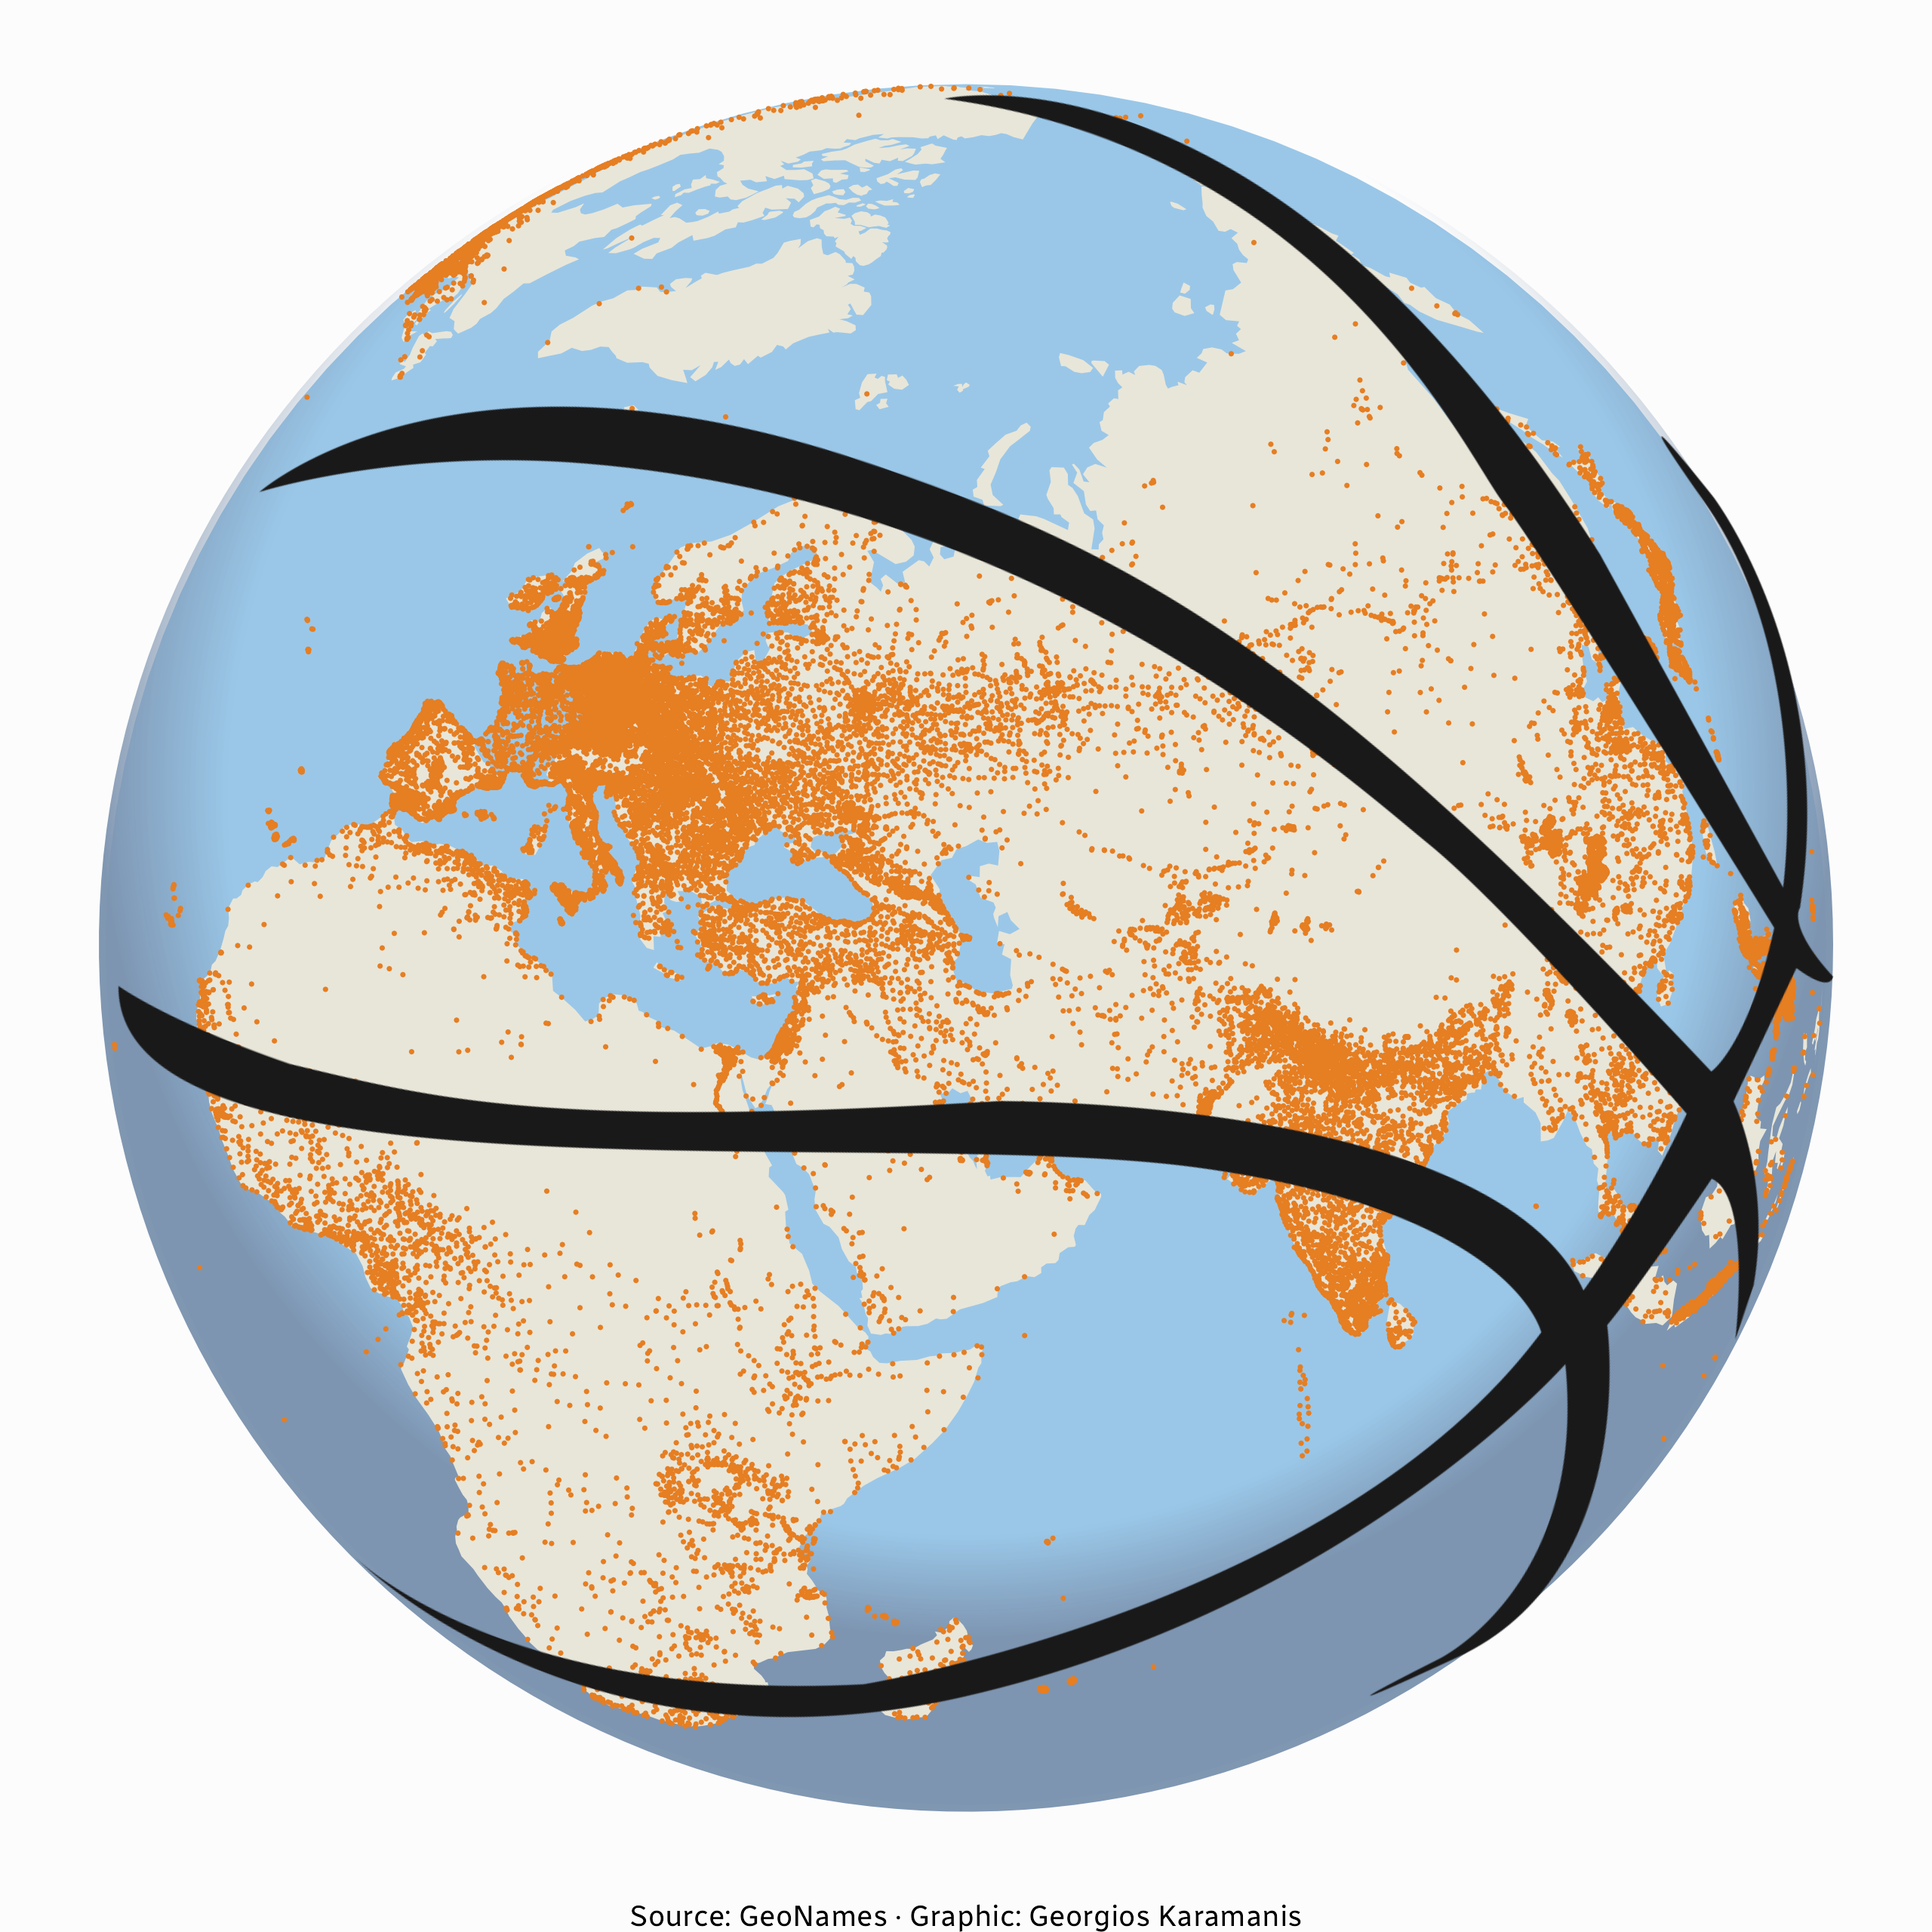

This figure's R source:
library(tidyverse)
library(sf)
library(ggpath)
library(grid)
library(ggpp)
library(camcorder)

gg_record(here::here("30daymap-temp/"), width = 8, height = 8, dpi = 320)

# World
world <- rnaturalearth::ne_countries(returnclass = "sf") %>% 
  st_transform(crs = "+proj=ortho +lat_0=40 +lon_0=50") %>% 
  rmapshaper::ms_dissolve()

# "Ocean"
ocean <- st_point(x = c(0,0)) %>%
  st_buffer(dist = 6371000) %>%
  st_sfc(crs = "+proj=ortho +lat_0=40 +lon_0=50")

# Cities
col_names = c("geonameid", "name", "asciiname", "alternatenames", "latitude", "longitude", "feature class", "feature code", "country code", "cc2", "admin1 code", "admin2 code", "admin3 code", "admin4 code", "population", "elevation", "dem", "timezone", "modification date")

cities <- read_tsv(here::here("2022/data/cities5000.txt"), col_names = col_names)

cities_sf <- st_as_sf(cities, coords = c("longitude", "latitude"), crs = 4326) %>% 
  st_transform(crs = "+proj=ortho +lat_0=40 +lon_0=50")

# Basketball image
bball <- here::here("2024/30-final-basketglobe/basketball8.png")

# Shadow
shadow_grob <- grid.circle(gp = gpar(col = NA, fill = radialGradient(colours = c(NA, "#7D94B0"), stops = c(0.85, 1), cy2 = 0.6)))

shadow_df <- data.frame(x = 0, y = 0) %>% 
  mutate(grob = list(shadow_grob))

# Plot
ggplot() +
  geom_sf(data = ocean, fill = "#9ac7e8", color = "#9ac7e8", linewidth = 1) +
  geom_grob(data = shadow_df, aes(x, y, label = grob), vp.height = 0.92, vp.width = 0.92) +
  geom_sf(data = world, color = NA, fill = "#E8E6D9") +
  geom_sf(data = cities_sf, color = "#E67E22", size = 0.1) +
  geom_from_path(data = NULL, aes(1.4e5, -0.5e5, path = bball), width = 0.89, angle = -20, alpha = 1) +
  labs(
    caption = "Source: GeoNames · Graphic: Georgios Karamanis"
  ) +
  theme_void(base_family = "Radio Canada") +
  theme(
    plot.background = element_rect(fill = "grey99", color = NA),
    plot.caption = element_text(hjust = 0.5)
  )
    
